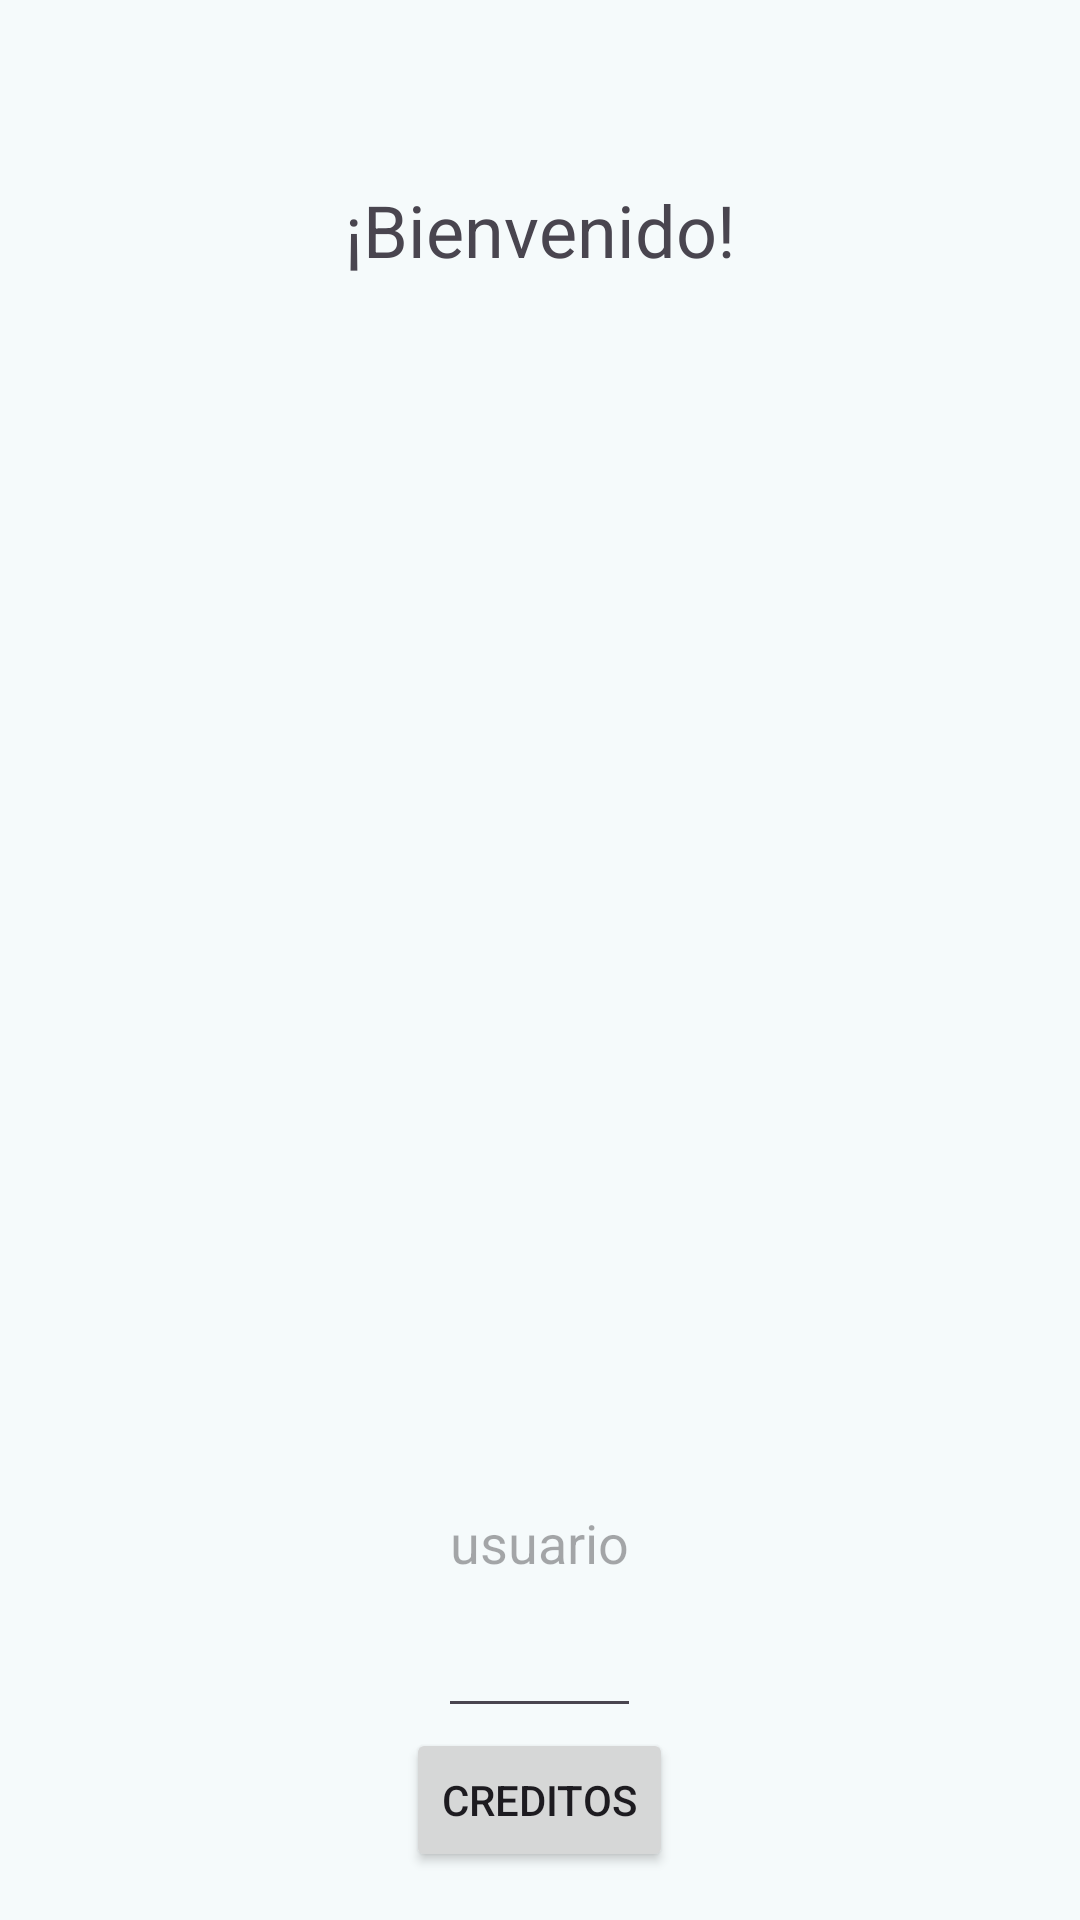

Android layout source for this screen:
<!-- AndroidManifest.xml: application theme Theme._2Cinema -->
<!-- res/layout/activity_principal.xml -->
<?xml version="1.0" encoding="utf-8"?>
<LinearLayout xmlns:android="http://schemas.android.com/apk/res/android"
    xmlns:tools="http://schemas.android.com/tools"
    android:layout_width="match_parent"
    android:layout_height="match_parent"
    android:orientation="vertical"
    android:gravity="center"
    android:padding="16dp"
    tools:context=".MainActivity">

    
    <TextView
        android:layout_width="match_parent"
        android:layout_height="0dp"
        android:layout_weight="2"
        android:text="¡Bienvenido!"
        android:textSize="24sp"
        android:gravity="center"/>

    
    <ImageView
        android:layout_width="match_parent"
        android:layout_height="10dp"
        android:layout_weight="5"
        android:scaleType="centerInside"
        android:src="@drawable/logo" />

    
    <EditText
        android:id="@+id/editTextUsuario"
        android:layout_width="wrap_content"
        android:layout_gravity="center"
        android:layout_height="5dp"
        android:layout_weight="2"
        android:hint="usuario"/>

    <Button
        android:layout_width="wrap_content"
        android:layout_height="wrap_content"
        android:layout_gravity="center"
        android:text="Creditos"
        android:onClick="irACreditActivity"/>

</LinearLayout>
<!-- resources referenced by this layout -->
<resources>
  <style name="Theme._2Cinema" parent="Base.Theme._2Cinema" />
  
      //Theme Splash Screen
  <color name="md_theme_primary">#006874</color>
  <color name="md_theme_onPrimary">#FFFFFF</color>
  <color name="md_theme_primaryContainer">#9EEFFD</color>
  <color name="md_theme_onPrimaryContainer">#001F24</color>
  <color name="md_theme_secondary">#4A6267</color>
  <color name="md_theme_onSecondary">#FFFFFF</color>
  <color name="md_theme_secondaryContainer">#CDE7EC</color>
  <color name="md_theme_onSecondaryContainer">#051F23</color>
  <color name="md_theme_tertiary">#525E7D</color>
  <color name="md_theme_onTertiary">#FFFFFF</color>
  <color name="md_theme_tertiaryContainer">#DAE2FF</color>
  <color name="md_theme_onTertiaryContainer">#0E1B37</color>
  <color name="md_theme_error">#BA1A1A</color>
  <color name="md_theme_onError">#FFFFFF</color>
  <color name="md_theme_errorContainer">#FFDAD6</color>
  <color name="md_theme_onErrorContainer">#410002</color>
  <color name="md_theme_background">#F5FAFB</color>
  <color name="md_theme_onBackground">#171D1E</color>
  <color name="md_theme_surface">#F5FAFB</color>
  <color name="md_theme_onSurface">#171D1E</color>
  <color name="md_theme_surfaceVariant">#DBE4E6</color>
  <color name="md_theme_onSurfaceVariant">#3F484A</color>
  <color name="md_theme_outline">#6F797A</color>
  <color name="md_theme_outlineVariant">#BFC8CA</color>
  <color name="md_theme_inverseSurface">#2B3133</color>
  <color name="md_theme_inverseOnSurface">#ECF2F3</color>
  <color name="md_theme_inversePrimary">#82D3E0</color>
  <color name="md_theme_primaryFixed">#9EEFFD</color>
  <color name="md_theme_onPrimaryFixed">#001F24</color>
  <color name="md_theme_primaryFixedDim">#82D3E0</color>
  <color name="md_theme_onPrimaryFixedVariant">#004F58</color>
  <color name="md_theme_secondaryFixed">#CDE7EC</color>
  <color name="md_theme_onSecondaryFixed">#051F23</color>
  <color name="md_theme_secondaryFixedDim">#B1CBD0</color>
  <color name="md_theme_onSecondaryFixedVariant">#334B4F</color>
  <color name="md_theme_tertiaryFixed">#DAE2FF</color>
  <color name="md_theme_onTertiaryFixed">#0E1B37</color>
  <color name="md_theme_tertiaryFixedDim">#BAC6EA</color>
  <color name="md_theme_onTertiaryFixedVariant">#3B4664</color>
  <color name="md_theme_surfaceDim">#D5DBDC</color>
  <color name="md_theme_surfaceBright">#F5FAFB</color>
  <color name="md_theme_surfaceContainerLowest">#FFFFFF</color>
  <color name="md_theme_surfaceContainerLow">#EFF5F6</color>
  <color name="md_theme_surfaceContainer">#E9EFF0</color>
  <color name="md_theme_surfaceContainerHigh">#E3E9EA</color>
  <color name="md_theme_surfaceContainerHighest">#DEE3E5</color>
</resources>
